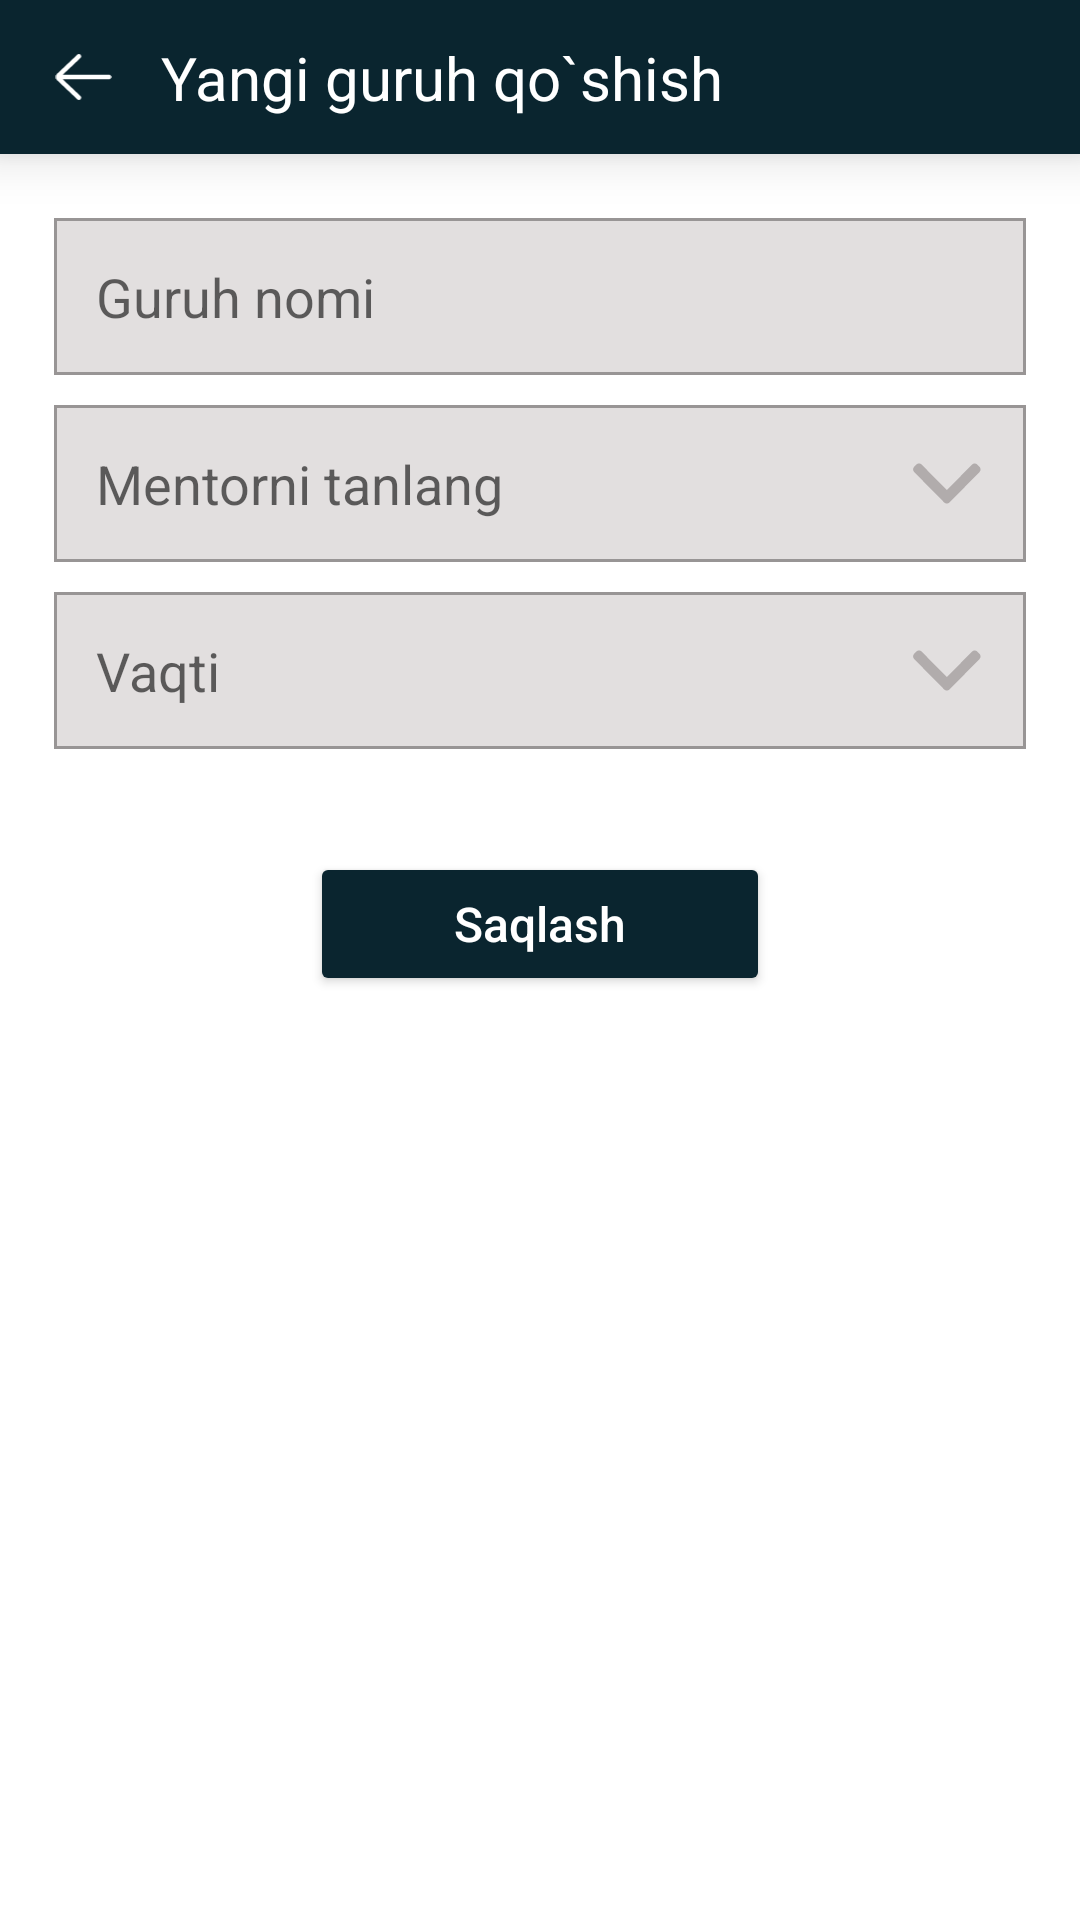

Write the Android layout XML for this screen, with the resource values it uses.
<!-- AndroidManifest.xml: application theme Theme.Lesson7PDPApp -->
<!-- res/layout/fragment_add_group.xml -->
<?xml version="1.0" encoding="utf-8"?>
<androidx.constraintlayout.widget.ConstraintLayout xmlns:android="http://schemas.android.com/apk/res/android"
    xmlns:app="http://schemas.android.com/apk/res-auto"
    xmlns:tools="http://schemas.android.com/tools"
    android:layout_width="match_parent"
    android:layout_height="match_parent"
    android:orientation="vertical"
    tools:context=".AddGroupFragment">

    <androidx.constraintlayout.widget.ConstraintLayout
        android:id="@+id/cl_top"
        android:layout_width="match_parent"
        android:layout_height="0dp"
        android:background="@color/main_color"
        android:elevation="10dp"
        app:layout_constraintBottom_toBottomOf="parent"
        app:layout_constraintHeight_percent="0.08"
        app:layout_constraintTop_toTopOf="parent"
        app:layout_constraintVertical_bias="0">

        <ImageView
            android:id="@+id/iv_back"
            android:layout_width="0dp"
            android:layout_height="0dp"
            android:clickable="true"
            android:focusable="true"
            android:src="@drawable/ic_back"
            app:layout_constraintBottom_toBottomOf="parent"
            app:layout_constraintEnd_toEndOf="parent"
            app:layout_constraintHeight_percent="0.33"
            app:layout_constraintHorizontal_bias="0.05"
            app:layout_constraintStart_toStartOf="parent"
            app:layout_constraintTop_toTopOf="parent"
            app:layout_constraintWidth_percent="0.06" />

        <TextView
            android:id="@+id/tv_top"
            android:layout_width="wrap_content"
            android:layout_height="wrap_content"
            android:layout_marginLeft="15dp"
            android:text="Yangi guruh qo`shish"
            android:textColor="@color/white"
            android:textSize="20sp"
            app:layout_constraintBottom_toBottomOf="parent"
            app:layout_constraintStart_toEndOf="@id/iv_back"
            app:layout_constraintTop_toTopOf="parent" />

    </androidx.constraintlayout.widget.ConstraintLayout>

    <EditText
        android:id="@+id/et_name"
        android:layout_width="0dp"
        android:layout_height="wrap_content"
        android:background="@drawable/bg_for_et"
        android:hint="Guruh nomi"
        android:inputType="text"
        android:padding="14dp"
        app:layout_constraintBottom_toBottomOf="parent"
        app:layout_constraintEnd_toEndOf="parent"
        app:layout_constraintStart_toStartOf="parent"
        app:layout_constraintTop_toBottomOf="@id/cl_top"
        app:layout_constraintVertical_bias="0.04"
        app:layout_constraintWidth_percent="0.9" />

    <androidx.constraintlayout.widget.ConstraintLayout
        android:id="@+id/cl1"
        android:layout_width="0dp"
        android:layout_height="wrap_content"
        android:layout_marginTop="10dp"
        android:layout_marginBottom="10dp"
        app:layout_constraintEnd_toEndOf="@id/et_name"
        app:layout_constraintStart_toStartOf="@id/et_name"
        app:layout_constraintTop_toBottomOf="@id/et_name">

        <AutoCompleteTextView
            android:id="@+id/act_mentor"
            android:layout_width="match_parent"
            android:layout_height="wrap_content"
            android:background="@drawable/bg_for_et"
            android:clickable="false"
            android:cursorVisible="false"
            android:focusable="false"
            android:hint="Mentorni tanlang"
            android:inputType="none"
            android:padding="14dp"
            app:layout_constraintBottom_toBottomOf="parent"
            app:layout_constraintTop_toTopOf="parent" />

        <ImageView
            android:layout_width="wrap_content"
            android:layout_height="wrap_content"
            android:src="@drawable/ic_bottom"
            app:layout_constraintBottom_toBottomOf="@id/act_mentor"
            app:layout_constraintEnd_toEndOf="@id/act_mentor"
            app:layout_constraintHorizontal_bias="0.95"
            app:layout_constraintStart_toStartOf="@id/act_mentor"
            app:layout_constraintTop_toTopOf="@id/act_mentor" />

    </androidx.constraintlayout.widget.ConstraintLayout>

    <androidx.constraintlayout.widget.ConstraintLayout
        android:id="@+id/cl2"
        android:layout_width="0dp"
        android:layout_height="wrap_content"
        android:layout_marginTop="10dp"
        android:layout_marginBottom="30dp"
        app:layout_constraintEnd_toEndOf="@id/et_name"
        app:layout_constraintStart_toStartOf="@id/et_name"
        app:layout_constraintTop_toBottomOf="@id/cl1">

        <AutoCompleteTextView
            android:id="@+id/act_time"
            android:layout_width="match_parent"
            android:layout_height="wrap_content"
            android:background="@drawable/bg_for_et"
            android:clickable="false"
            android:cursorVisible="false"
            android:focusable="false"
            android:hint="Vaqti"
            android:inputType="none"
            android:padding="14dp"
            app:layout_constraintBottom_toBottomOf="parent"
            app:layout_constraintTop_toTopOf="parent" />

        <ImageView
            android:layout_width="wrap_content"
            android:layout_height="wrap_content"
            android:src="@drawable/ic_bottom"
            app:layout_constraintBottom_toBottomOf="@id/act_time"
            app:layout_constraintEnd_toEndOf="@id/act_time"
            app:layout_constraintHorizontal_bias="0.95"
            app:layout_constraintStart_toStartOf="@id/act_time"
            app:layout_constraintTop_toTopOf="@id/act_time" />

    </androidx.constraintlayout.widget.ConstraintLayout>

    <Button
        android:id="@+id/btn_save"
        android:layout_width="wrap_content"
        android:layout_height="wrap_content"
        android:backgroundTint="@color/main_color"
        android:insetTop="2dp"
        android:insetBottom="2dp"
        android:paddingHorizontal="48dp"
        android:text="Saqlash"
        android:textAllCaps="false"
        android:textColor="@color/white"
        android:textSize="16sp"
        app:layout_constraintBottom_toBottomOf="parent"
        app:layout_constraintEnd_toEndOf="parent"
        app:layout_constraintStart_toStartOf="parent"
        app:layout_constraintTop_toBottomOf="@id/cl2"
        app:layout_constraintVertical_bias="0.1" />

</androidx.constraintlayout.widget.ConstraintLayout>
<!-- resources referenced by this layout -->
<resources>
  <color name="main_color">#0A252F</color>
  <color name="white">#FFFFFFFF</color>
  <!-- drawable bg_for_et (drawable) -->
  <?xml version="1.0" encoding="utf-8"?>
  <shape xmlns:android="http://schemas.android.com/apk/res/android">
  
      <solid android:color="#E2DFDF" />
      <stroke
          android:color="#989595"
          android:width="1dp"/>
  
  </shape>
  <!-- drawable ic_back (drawable) -->
  <vector android:height="21.473684dp" android:viewportHeight="17"
      android:viewportWidth="19" android:width="24dp" xmlns:android="http://schemas.android.com/apk/res/android">
      <path android:fillColor="#ffffff" android:pathData="M18.0938,7.7187H2.5082L8.4762,2.0343C8.7887,1.7367 8.8008,1.2421 8.5031,0.9296C8.2059,0.6175 7.7113,0.605 7.3984,0.9027L0.5828,7.3949C0.2879,7.6902 0.125,8.0824 0.125,8.5C0.125,8.9171 0.2879,9.3097 0.5965,9.6179L7.3988,16.0968C7.55,16.241 7.7438,16.3125 7.9375,16.3125C8.1438,16.3125 8.35,16.2312 8.5035,16.0699C8.8012,15.7574 8.7891,15.2632 8.4766,14.9656L2.4836,9.2812H18.0938C18.525,9.2812 18.875,8.9312 18.875,8.5C18.875,8.0687 18.525,7.7187 18.0938,7.7187Z"/>
  </vector>
  <!-- drawable ic_bottom (drawable) -->
  <vector android:height="13.5dp" android:viewportHeight="9"
      android:viewportWidth="16" android:width="24dp" xmlns:android="http://schemas.android.com/apk/res/android">
      <path android:fillColor="#B1ACAC" android:pathData="M8.9916,8.6669L15.6666,1.9917C15.8211,1.8373 15.9062,1.6312 15.9062,1.4114C15.9062,1.1917 15.8211,0.9856 15.6666,0.8312L15.1752,0.3396C14.8549,0.0197 14.3344,0.0197 14.0147,0.3396L8.4094,5.9449L2.7978,0.3334C2.6433,0.179 2.4373,0.0938 2.2177,0.0938C1.9978,0.0938 1.7918,0.179 1.6372,0.3334L1.1459,0.825C0.9914,0.9795 0.9063,1.1854 0.9063,1.4052C0.9063,1.625 0.9914,1.8311 1.1459,1.9854L7.8271,8.6669C7.982,8.8216 8.189,8.9066 8.409,8.9061C8.6299,8.9066 8.8367,8.8216 8.9916,8.6669Z"/>
  </vector>
  <style name="Theme.Lesson7PDPApp" parent="Theme.MaterialComponents.DayNight.DarkActionBar">
          
          <item name="colorPrimary">@color/main_color</item>
          <item name="colorPrimaryVariant">@color/main_color</item>
          <item name="colorOnPrimary">@color/white</item>
          
          <item name="colorSecondary">@color/main_color</item>
          <item name="colorSecondaryVariant">@color/teal_700</item>
          <item name="colorOnSecondary">@color/black</item>
          
          <item name="android:statusBarColor" tools:targetApi="l">?attr/colorPrimaryVariant</item>
          
          <item name="windowNoTitle">true</item>
          <item name="android:navigationBarColor" tools:targetApi="lollipop">@color/main_color</item>
      </style>
  <color name="teal_700">#FF018786</color>
  <color name="black">#FF000000</color>
</resources>
